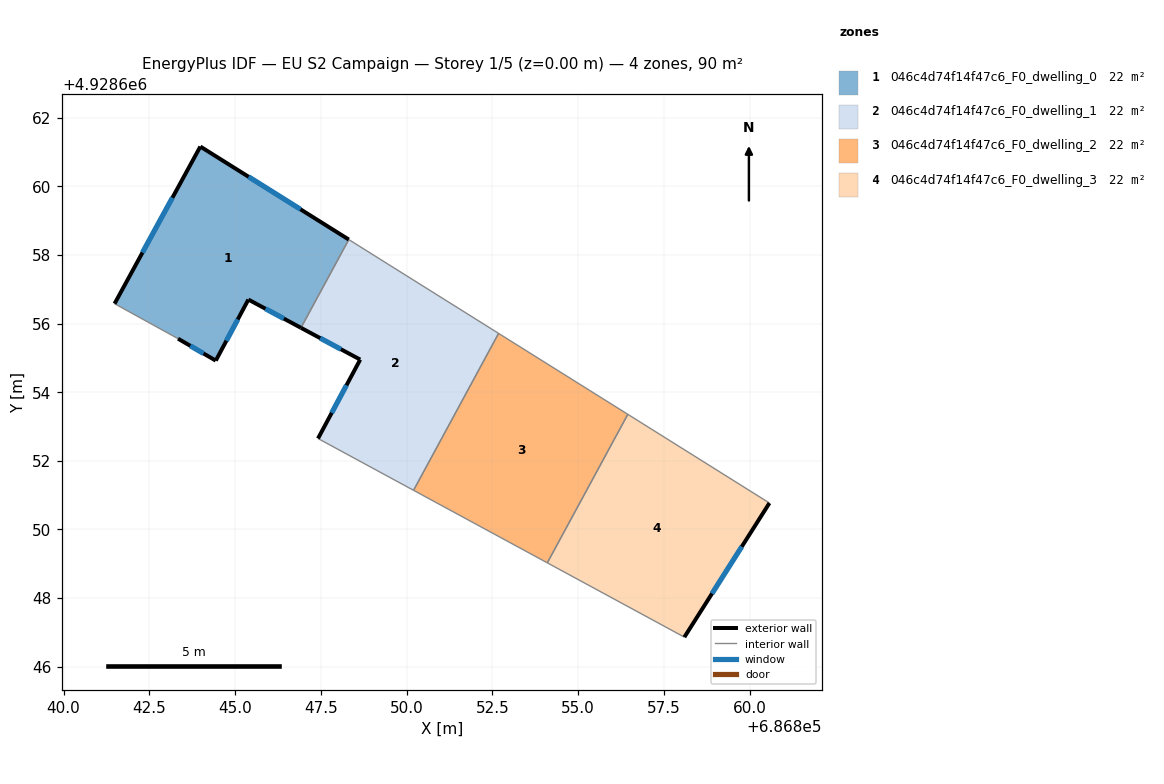
=== STOREY PLAN SPEC (per zone: floor XY polygon, exterior-wall plan segments, windows/doors) ===
zone 1: 046c4d74f14f47c6_F0_dwelling_0  (22.5 m²)
  floor: (686848.31, 4928658.45) (686846.92, 4928655.88) (686845.39, 4928656.70) (686844.44, 4928654.92) (686843.34, 4928655.56) (686841.49, 4928656.58) (686843.99, 4928661.16)
  exterior wall: (686843.99, 4928661.16) – (686841.49, 4928656.58)  [5.2 m]
    window: (686843.17, 4928659.67) – (686842.30, 4928658.07)  [1.9 m²]
  exterior wall: (686848.31, 4928658.45) – (686843.99, 4928661.16)  [5.1 m]
    window: (686846.91, 4928659.33) – (686845.40, 4928660.28)  [1.9 m²]
  exterior wall: (686845.39, 4928656.70) – (686846.92, 4928655.88)  [1.7 m]
    window: (686845.89, 4928656.43) – (686846.42, 4928656.15)  [0.6 m²]
  exterior wall: (686844.44, 4928654.92) – (686845.39, 4928656.70)  [2.0 m]
    window: (686844.75, 4928655.50) – (686845.08, 4928656.12)  [0.7 m²]
  exterior wall: (686843.34, 4928655.56) – (686844.44, 4928654.92)  [1.3 m]
    window: (686843.70, 4928655.35) – (686844.08, 4928655.13)  [0.5 m²]
  interior walls: 2
zone 2: 046c4d74f14f47c6_F0_dwelling_1  (22.5 m²)
  floor: (686852.68, 4928655.72) (686850.20, 4928651.14) (686847.42, 4928652.65) (686848.65, 4928654.95) (686846.92, 4928655.88) (686848.31, 4928658.45)
  exterior wall: (686848.65, 4928654.95) – (686847.42, 4928652.65)  [2.6 m]
    window: (686848.25, 4928654.20) – (686847.82, 4928653.40)  [1.0 m²]
  exterior wall: (686846.92, 4928655.88) – (686848.65, 4928654.95)  [2.0 m]
    window: (686847.48, 4928655.58) – (686848.09, 4928655.25)  [0.7 m²]
  interior walls: 4
zone 3: 046c4d74f14f47c6_F0_dwelling_2  (22.5 m²)
  floor: (686856.45, 4928653.36) (686854.10, 4928649.03) (686850.20, 4928651.14) (686852.68, 4928655.72)
  interior walls: 4
zone 4: 046c4d74f14f47c6_F0_dwelling_3  (22.5 m²)
  floor: (686860.58, 4928650.77) (686858.10, 4928646.86) (686854.10, 4928649.03) (686856.45, 4928653.36)
  exterior wall: (686858.10, 4928646.86) – (686860.58, 4928650.77)  [4.6 m]
    window: (686858.90, 4928648.13) – (686859.77, 4928649.50)  [1.7 m²]
  interior walls: 3

=== DERIVED (storey summary) ===
Building: EU S2 Campaign
Storey: 1 of 5  (floor level z = 0.00 m)
Storey gross floor area: 89.8 m²
Zones on this storey: 4
  - 046c4d74f14f47c6_F0_dwelling_0: floor 22.5 m²; exterior wall 15.4 m (46.1 m²); 5 window(s) 5.6 m²; WWR 12.2%
  - 046c4d74f14f47c6_F0_dwelling_1: floor 22.5 m²; exterior wall 4.6 m (13.7 m²); 2 window(s) 1.7 m²; WWR 12.2%
  - 046c4d74f14f47c6_F0_dwelling_2: floor 22.5 m²
  - 046c4d74f14f47c6_F0_dwelling_3: floor 22.5 m²; exterior wall 4.6 m (13.9 m²); 1 window(s) 1.7 m²; WWR 12.2%
Zone adjacency (shared interzone walls):
  - 046c4d74f14f47c6_F0_dwelling_0 ↔ 046c4d74f14f47c6_F0_dwelling_1
  - 046c4d74f14f47c6_F0_dwelling_1 ↔ 046c4d74f14f47c6_F0_dwelling_2
  - 046c4d74f14f47c6_F0_dwelling_2 ↔ 046c4d74f14f47c6_F0_dwelling_3